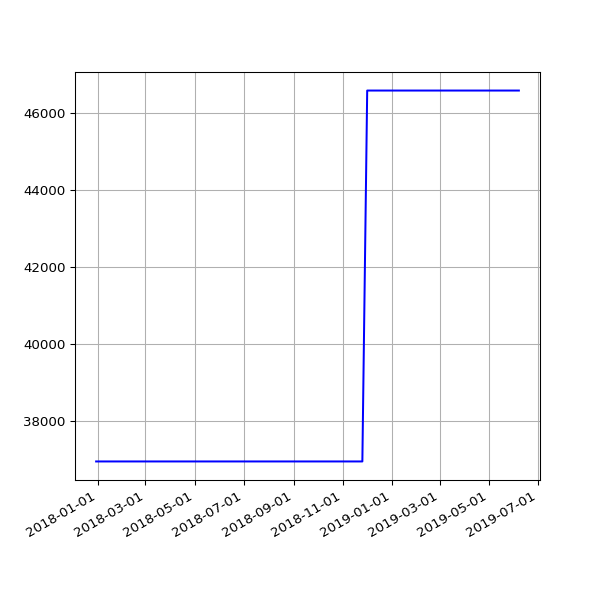

Source data for this figure (header and first rows):
date, value
2017-12-30 06:27:35 +0000, 36938
2017-12-31 06:32:37 +0000, 36938
2018-01-03 06:31:35 +0000, 36938
2018-01-04 07:02:46 +0000, 36938
2018-01-06 08:01:49 +0000, 36938
2018-01-11 06:13:35 +0000, 36938
2018-01-12 06:28:21 +0000, 36938
2018-01-13 07:12:13 +0000, 36938
2018-01-15 06:43:57 +0000, 36938
2018-01-16 08:42:18 +0000, 36938
2018-01-19 06:26:40 +0000, 36938
2018-01-21 08:30:58 +0000, 36938
2018-01-23 06:21:37 +0000, 36938
2018-01-24 06:43:14 +0000, 36938
2018-01-25 06:52:15 +0000, 36938
2018-01-26 07:27:50 +0000, 36938
2018-01-28 07:03:24 +0000, 36938
2018-01-29 07:28:53 +0000, 36938
2018-02-06 05:29:04 +0000, 36938
2018-02-16 05:14:58 +0000, 36938
2018-02-19 05:19:21 +0000, 36938
2018-02-25 05:15:56 +0000, 36938
2018-03-01 05:27:36 +0000, 36938
2018-03-04 05:26:08 +0000, 36938
2018-03-07 05:42:31 +0000, 36938
2018-03-10 05:38:57 +0000, 36938
2018-03-22 05:24:43 +0000, 36938
2018-03-25 06:19:36 +0100, 36938
2018-04-01 05:34:15 +0100, 36938
2018-04-04 05:34:29 +0100, 36938
2018-04-07 05:49:30 +0100, 36938
2018-04-22 05:15:17 +0100, 36938
2018-06-01 05:44:15 +0100, 36938
2018-06-04 05:24:39 +0100, 36938
2018-06-07 06:06:31 +0100, 36938
2018-06-25 05:53:05 +0100, 36938
2018-07-10 06:31:48 +0100, 36938
2018-07-16 06:27:33 +0100, 36938
2018-07-22 06:28:04 +0100, 36938
2018-07-25 06:33:35 +0100, 36938
2018-07-28 06:42:39 +0100, 36938
2018-08-01 06:05:11 +0100, 36938
2018-08-04 05:47:50 +0100, 36938
2018-08-07 06:16:22 +0100, 36938
2018-08-10 06:44:44 +0100, 36938
2018-08-13 06:18:24 +0100, 36938
2018-08-16 06:36:33 +0100, 36938
2018-08-19 06:01:25 +0100, 36938
2018-08-22 06:51:37 +0100, 36938
2018-08-25 06:24:08 +0100, 36938
2018-08-28 06:26:32 +0100, 36938
2018-09-01 05:58:49 +0100, 36938
2018-09-04 05:55:32 +0100, 36938
2018-09-07 05:52:57 +0100, 36938
2018-09-10 06:01:53 +0100, 36938
2018-09-13 05:45:39 +0100, 36938
2018-09-16 05:46:46 +0100, 36938
2018-09-19 06:33:00 +0100, 36938
2018-09-22 05:54:16 +0100, 36938
2018-09-25 05:59:08 +0100, 36938
... 73 more rows
